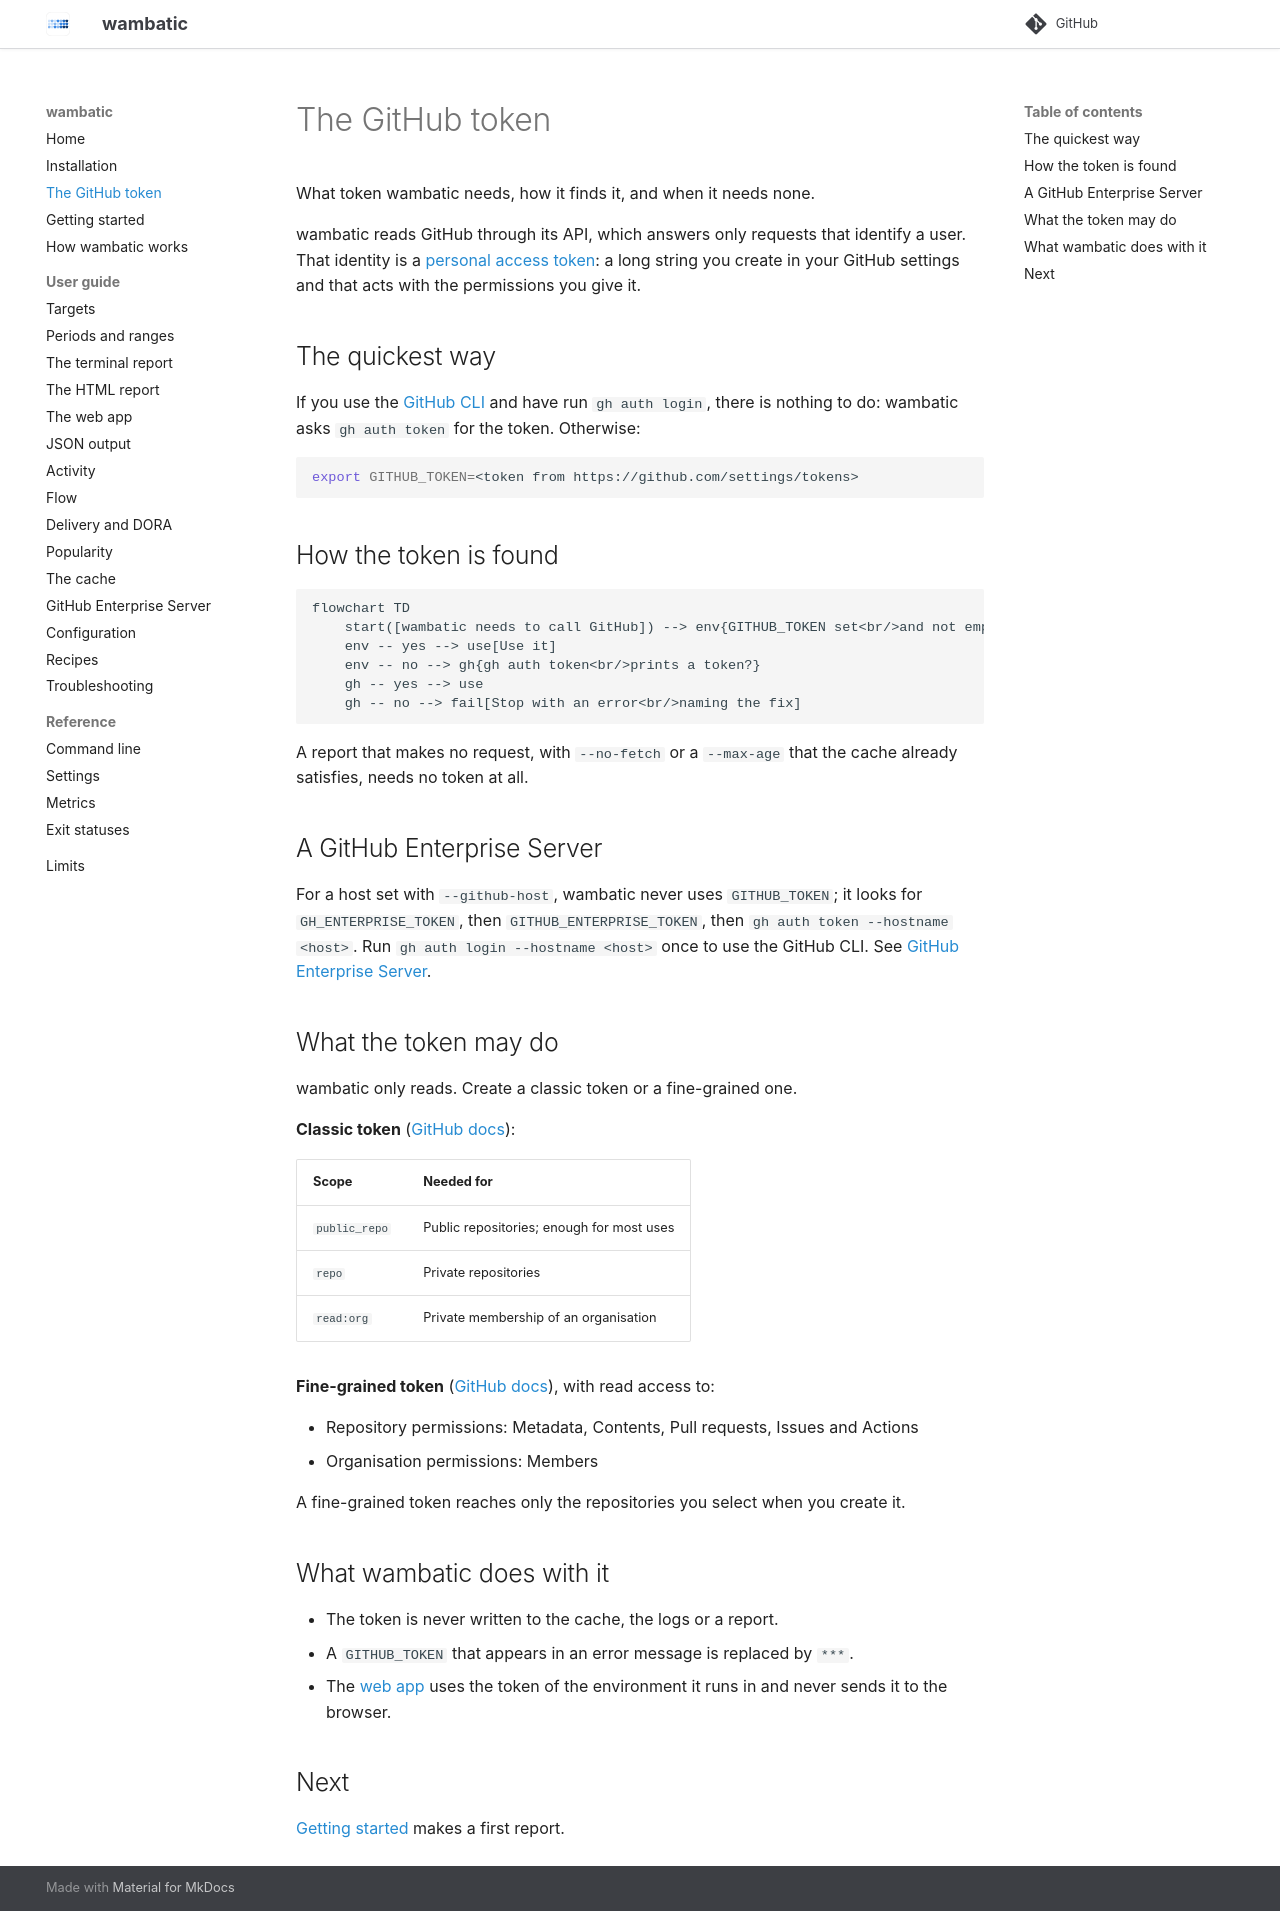

repository: bnomis/wambatic · page: token/index.html · generator: mkdocs

# The GitHub token

What token wambatic needs, how it finds it, and when it needs none.

wambatic reads GitHub through its API, which answers only requests that identify a user. That identity is a
[personal access token](https://docs.github.com/en/authentication/keeping-your-account-and-data-secure/managing-your-personal-access-tokens):
a long string you create in your GitHub settings and that acts with the permissions you give it.

## The quickest way

If you use the [GitHub CLI](https://cli.github.com/) and have run `gh auth login`, there is nothing to do:
wambatic asks `gh auth token` for the token. Otherwise:

```shell
export GITHUB_TOKEN=<token from https://github.com/settings/tokens>
```

## How the token is found

```mermaid
flowchart TD
    start([wambatic needs to call GitHub]) --> env{GITHUB_TOKEN set<br/>and not empty?}
    env -- yes --> use[Use it]
    env -- no --> gh{gh auth token<br/>prints a token?}
    gh -- yes --> use
    gh -- no --> fail[Stop with an error<br/>naming the fix]
```

A report that makes no request, with `--no-fetch` or a `--max-age` that the cache already satisfies, needs no
token at all.

## A GitHub Enterprise Server

For a host set with `--github-host`, wambatic never uses `GITHUB_TOKEN`; it looks for `GH_ENTERPRISE_TOKEN`,
then `GITHUB_ENTERPRISE_TOKEN`, then `gh auth token --hostname <host>`. Run `gh auth login --hostname <host>`
once to use the GitHub CLI. See [GitHub Enterprise Server](guide/enterprise.md).

## What the token may do

wambatic only reads. Create a classic token or a fine-grained one.

**Classic token**
([GitHub docs](https://docs.github.com/en/authentication/keeping-your-account-and-data-secure/managing-your-personal-access-tokens#creating-a-personal-access-token-classic)):

| Scope | Needed for |
|-------|------------|
| `public_repo` | Public repositories; enough for most uses |
| `repo` | Private repositories |
| `read:org` | Private membership of an organisation |

**Fine-grained token**
([GitHub docs](https://docs.github.com/en/authentication/keeping-your-account-and-data-secure/managing-your-personal-access-tokens#creating-a-fine-grained-personal-access-token)),
with read access to:

- Repository permissions: Metadata, Contents, Pull requests, Issues and Actions
- Organisation permissions: Members

A fine-grained token reaches only the repositories you select when you create it.

## What wambatic does with it

- The token is never written to the cache, the logs or a report.
- A `GITHUB_TOKEN` that appears in an error message is replaced by `***`.
- The [web app](guide/web.md) uses the token of the environment it runs in and never sends it to the
  browser.

## Next

[Getting started](getting-started.md) makes a first report.
